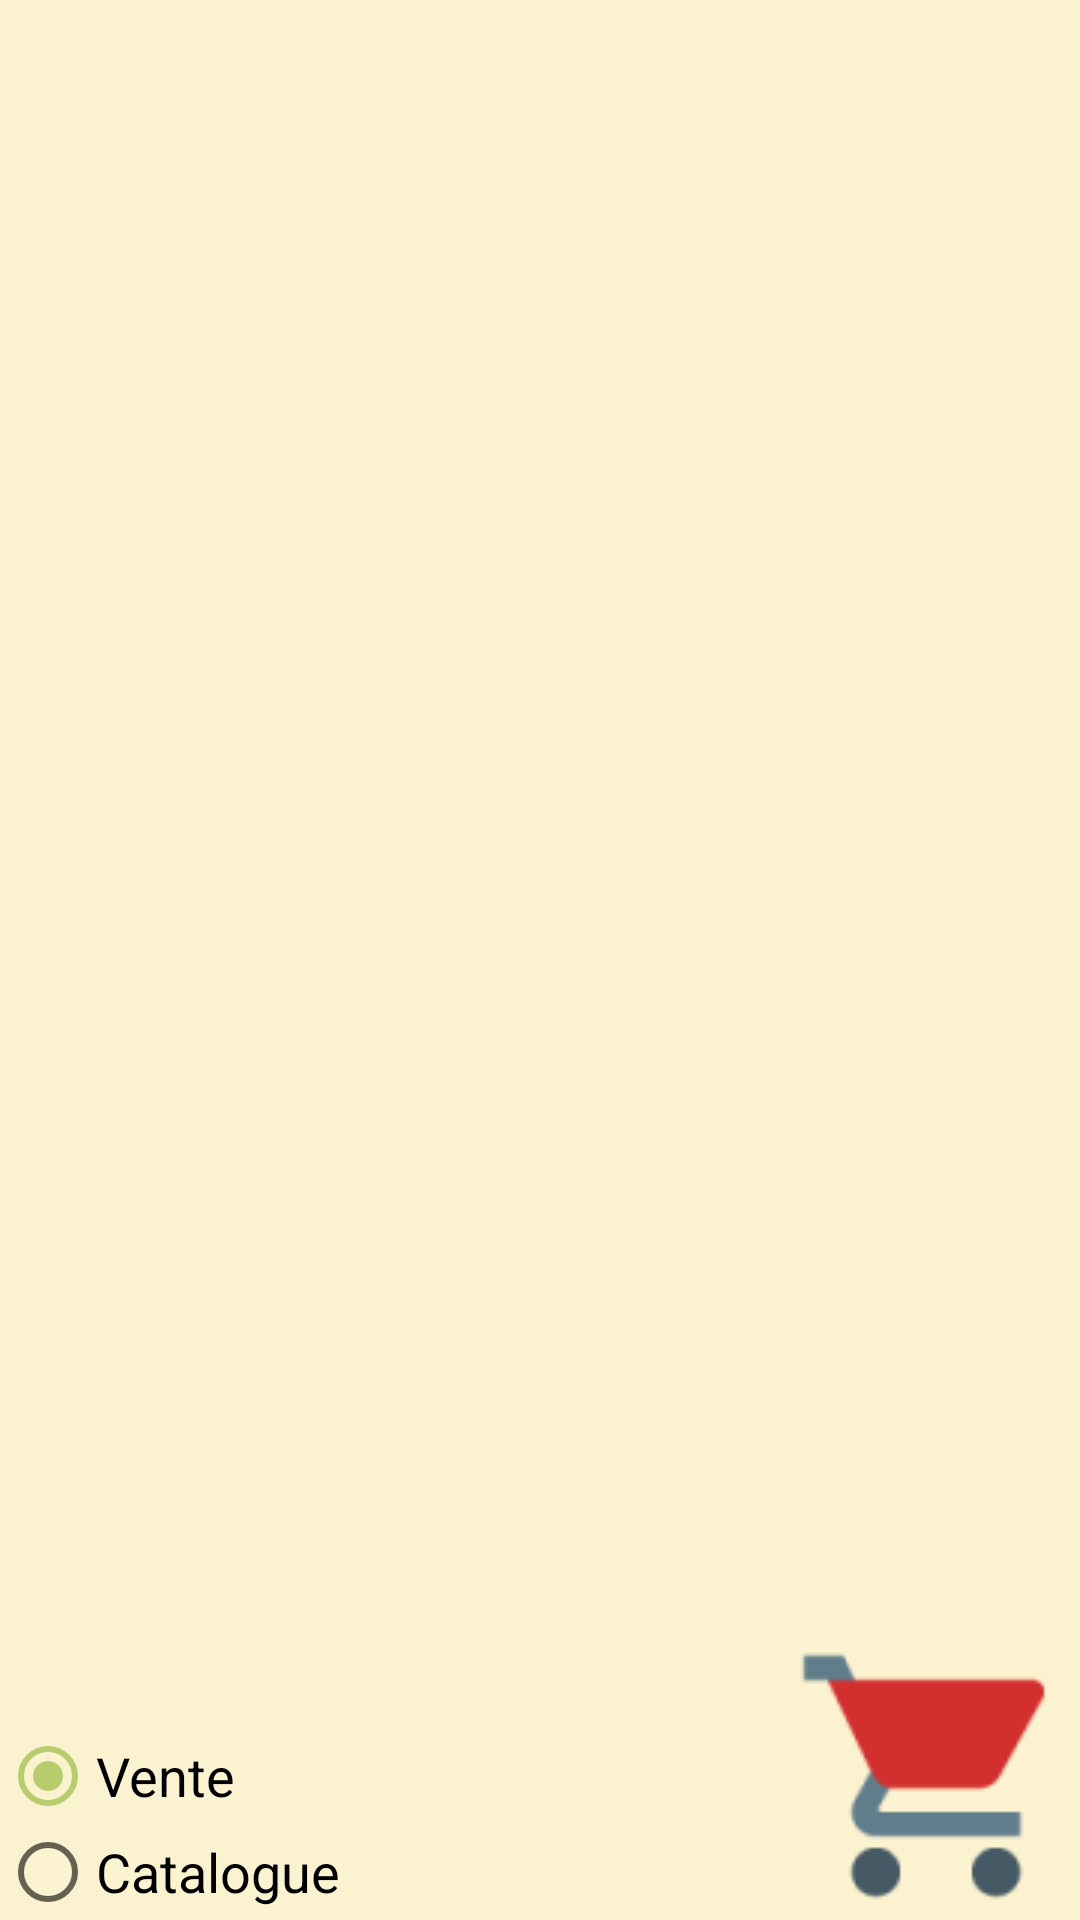

Here is an Android app screen rendered from its layout file. Give the layout XML and the strings, colors and styles it references.
<!-- AndroidManifest.xml: application theme AppTheme -->
<!-- res/layout/activity_categories.xml -->
<?xml version="1.0" encoding="utf-8"?>
<androidx.constraintlayout.widget.ConstraintLayout xmlns:android="http://schemas.android.com/apk/res/android"
    xmlns:app="http://schemas.android.com/apk/res-auto"
    xmlns:tools="http://schemas.android.com/tools"
    android:layout_width="match_parent"
    android:layout_height="match_parent"
    tools:context=".CategoriesActivity">

    <ListView
        android:id="@+id/lv_liste"
        android:layout_width="wrap_content"
        android:layout_height="0dp"
        app:layout_constraintTop_toTopOf="parent"
        app:layout_constraintBottom_toTopOf="@+id/radiogroup"
        app:layout_constraintLeft_toLeftOf="parent"
        android:divider="@color/colorPrimaryDark"
        android:dividerHeight="1dp">

    </ListView>

    <RadioGroup
        android:id="@+id/radiogroup"
        android:layout_width="wrap_content"
        android:layout_height="wrap_content"
        app:layout_constraintLeft_toLeftOf="parent"
        app:layout_constraintBottom_toBottomOf="parent">
        <RadioButton
            android:id="@+id/rb_vente"
            android:layout_width="wrap_content"
            android:layout_height="wrap_content"
            android:checked="true"
            android:text="@string/ac_rb_vente"/>
        <RadioButton
            android:id="@+id/rb_catalogue"
            android:layout_width="wrap_content"
            android:layout_height="wrap_content"
            android:text="@string/ac_rb_catalogue"/>

    </RadioGroup>


    <ImageView
        android:id="@+id/img_panier"
        android:layout_width="wrap_content"
        android:layout_height="wrap_content"
        app:layout_constraintRight_toRightOf="parent"
        app:layout_constraintBottom_toBottomOf="parent"
        android:src="@drawable/ic_basket_accueil_96"/>

    <TextView
        android:id="@+id/txt_panier"
        android:layout_width="wrap_content"
        android:layout_height="wrap_content"
        app:layout_constraintRight_toRightOf="@id/img_panier"
        app:layout_constraintLeft_toLeftOf="@id/img_panier"
        app:layout_constraintTop_toTopOf="@id/img_panier"
        app:layout_constraintBottom_toBottomOf="@id/img_panier"
        app:layout_constraintVertical_bias=".3"
        android:textColor="@color/colorAccent"
    />
</androidx.constraintlayout.widget.ConstraintLayout>
<!-- resources referenced by this layout -->
<resources>
  <color name="colorAccent">#b7cc6d</color>
  <color name="colorPrimaryDark">#D32F2F</color>
  <!-- drawable ic_basket_accueil_96: png bitmap (drawable, 2547 bytes) -->
  <string name="ac_rb_catalogue">Catalogue</string>
  <string name="ac_rb_vente">Vente</string>
  <style name="AppTheme" parent="Theme.AppCompat.Light.DarkActionBar">
          <item name="colorAccent">@color/colorAccent</item>
          <item name="colorPrimary">@color/colorPrimary</item>
          <item name="colorPrimaryDark">@color/colorPrimaryDark</item>
          <item name="android:textColor">@color/colorPrimaryDark</item>
          <item name="android:windowBackground">@color/colorPrimaryLight</item>
          <item name="android:textSize">@dimen/normal</item>
          <item name="buttonStyle">@style/monstylebouton</item>
      </style>
  <color name="colorPrimary">#F44336</color>
  <color name="colorPrimaryLight">#FBF3D0</color>
  <dimen name="normal">18sp</dimen>
  <style name="monstylebouton" parent="Widget.AppCompat.Button.Colored">
          <item name="android:textColor">@color/colorPrimaryDark</item>
          <item name="android:fontFamily">@font/gochi_hand</item>
      </style>
</resources>
